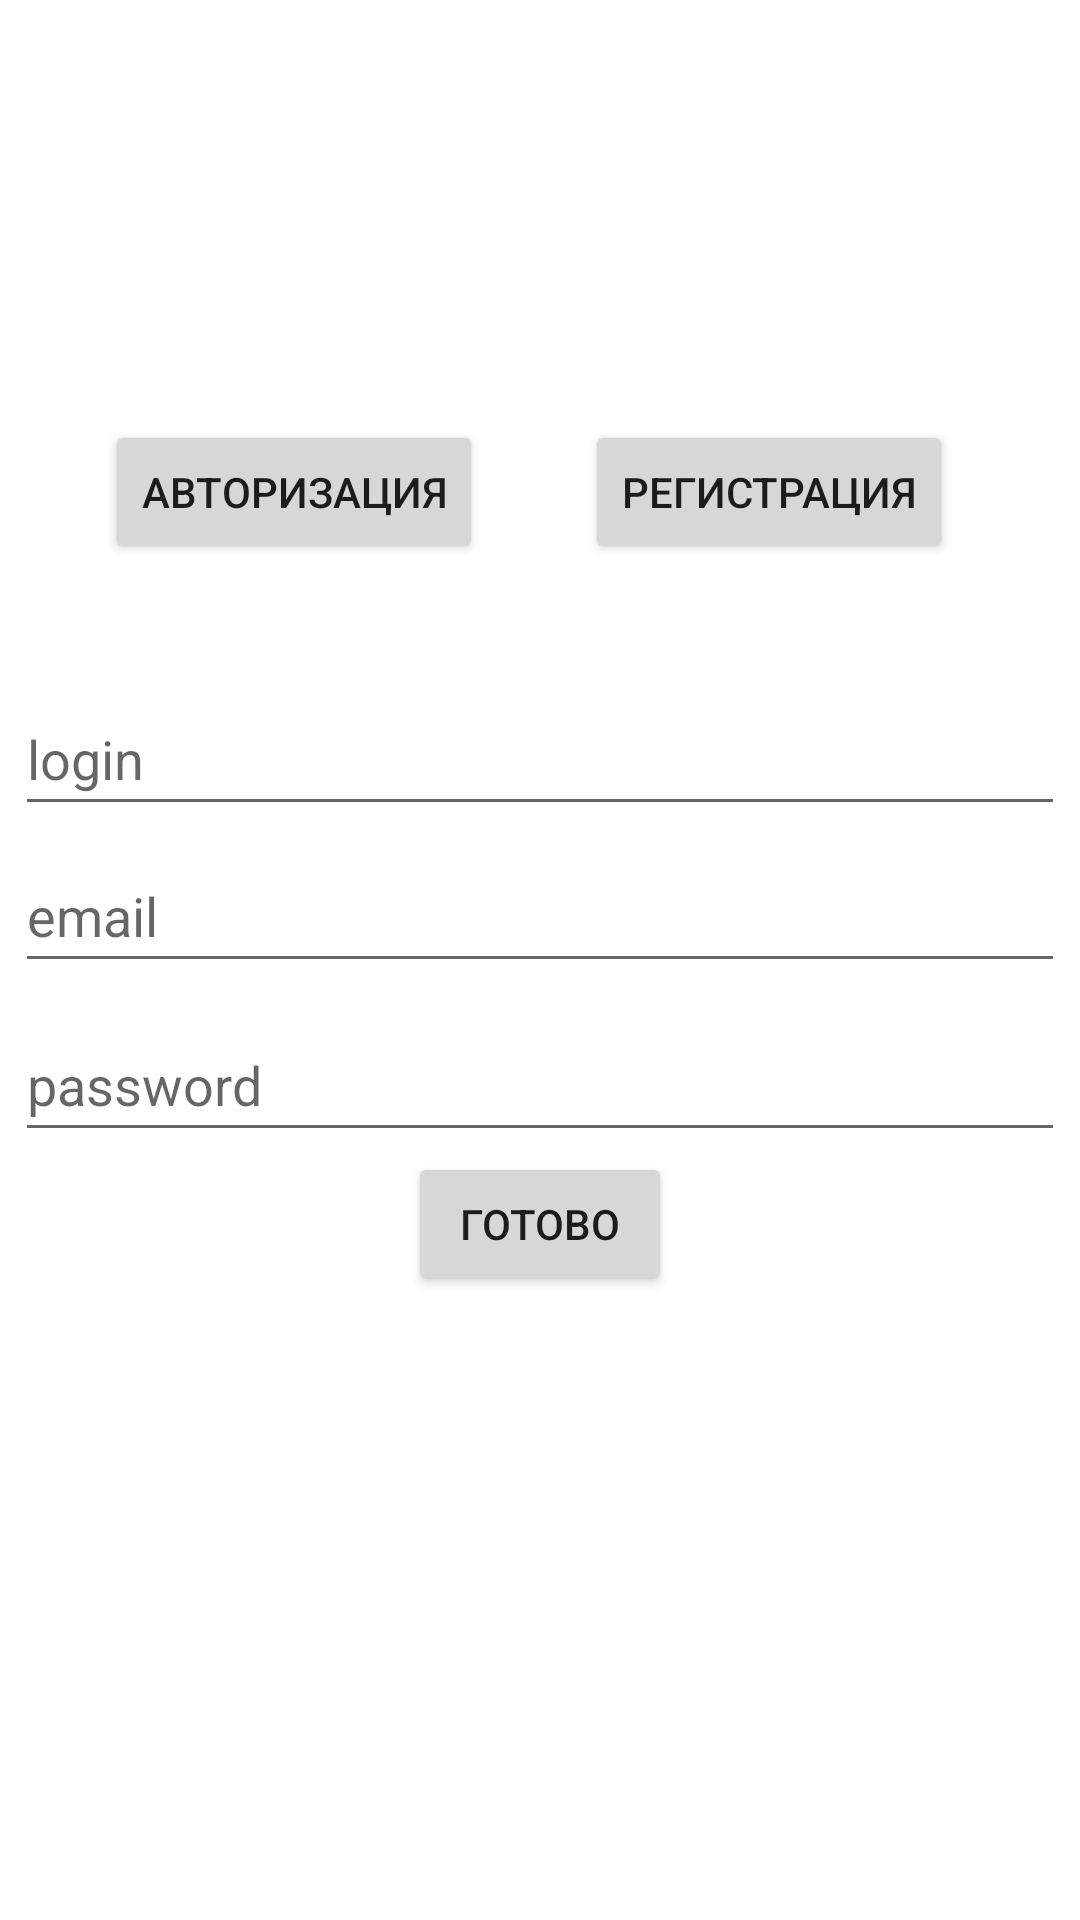

Layout XML and referenced resources for this Android screen:
<!-- AndroidManifest.xml: application theme Theme.Frontend_app -->
<!-- res/layout/register.xml -->
<?xml version="1.0" encoding="utf-8"?>
<androidx.constraintlayout.widget.ConstraintLayout xmlns:android="http://schemas.android.com/apk/res/android"
    xmlns:app="http://schemas.android.com/apk/res-auto"
    xmlns:tools="http://schemas.android.com/tools"
    android:layout_width="match_parent"
    android:layout_height="match_parent">


    <EditText
        android:id="@+id/login"
        android:layout_width="match_parent"
        android:layout_height="wrap_content"
        android:layout_margin="5dp"
        android:hint="login"
        android:minHeight="48dp"
        app:layout_constraintBottom_toBottomOf="parent"
        app:layout_constraintEnd_toEndOf="parent"
        app:layout_constraintHorizontal_bias="0.0"
        app:layout_constraintStart_toStartOf="parent"
        app:layout_constraintTop_toTopOf="parent"
        app:layout_constraintVertical_bias="0.382" />

    <EditText
        android:id="@+id/email"
        android:layout_width="match_parent"
        android:layout_height="wrap_content"
        android:layout_margin="5dp"
        android:hint="email"
        android:minHeight="48dp"
        app:layout_constraintBottom_toBottomOf="parent"
        app:layout_constraintEnd_toEndOf="parent"
        app:layout_constraintHorizontal_bias="1.0"
        app:layout_constraintStart_toStartOf="parent"
        app:layout_constraintTop_toTopOf="parent"
        app:layout_constraintVertical_bias="0.472" />

    <EditText
        android:id="@+id/password"
        android:layout_width="match_parent"
        android:layout_height="wrap_content"
        android:layout_margin="5dp"
        android:hint="password"
        android:minHeight="48dp"
        app:layout_constraintBottom_toBottomOf="parent"
        app:layout_constraintEnd_toEndOf="parent"
        app:layout_constraintHorizontal_bias="1.0"
        app:layout_constraintStart_toStartOf="parent"
        app:layout_constraintTop_toTopOf="parent"
        app:layout_constraintVertical_bias="0.569" />

    <Button
        android:id="@+id/button"
        android:layout_width="wrap_content"
        android:layout_height="wrap_content"
        android:text="Готово"
        app:layout_constraintEnd_toEndOf="parent"
        app:layout_constraintStart_toStartOf="parent"
        app:layout_constraintTop_toBottomOf="@+id/password" />

    <Button
        android:id="@+id/button3"
        android:layout_width="wrap_content"
        android:layout_height="wrap_content"
        android:layout_marginTop="140dp"
        android:text="Регистрация"
        app:layout_constraintEnd_toEndOf="parent"
        app:layout_constraintHorizontal_bias="0.822"
        app:layout_constraintStart_toStartOf="parent"
        app:layout_constraintTop_toTopOf="parent" />

    <Button
        android:id="@+id/button4"
        android:layout_width="wrap_content"
        android:layout_height="wrap_content"
        android:layout_marginTop="140dp"
        android:text="Авторизация"
        android:onClick="signIn"
        app:layout_constraintEnd_toStartOf="@+id/button3"
        app:layout_constraintHorizontal_bias="0.507"
        app:layout_constraintStart_toStartOf="parent"
        app:layout_constraintTop_toTopOf="parent" />


</androidx.constraintlayout.widget.ConstraintLayout>
<!-- resources referenced by this layout -->
<resources>
  <style name="Theme.Frontend_app" parent="Theme.MaterialComponents.DayNight.DarkActionBar">
          
          <item name="colorPrimary">@color/purple_500</item>
          <item name="colorPrimaryVariant">@color/purple_700</item>
          <item name="colorOnPrimary">@color/white</item>
          
          <item name="colorSecondary">@color/teal_200</item>
          <item name="colorSecondaryVariant">@color/teal_700</item>
          <item name="colorOnSecondary">@color/black</item>
          
          <item name="android:statusBarColor">?attr/colorPrimaryVariant</item>
          
      </style>
  <!-- not gathered from this repository: default colours our renderer supplied (Android Studio template values) -->
  <color name="purple_500">#FF6200EE</color>
  <color name="purple_700">#FF3700B3</color>
  <color name="teal_200">#FF03DAC5</color>
  <color name="teal_700">#FF018786</color>
  <color name="black">#FF000000</color>
  <color name="white">#FFFFFFFF</color>
</resources>
